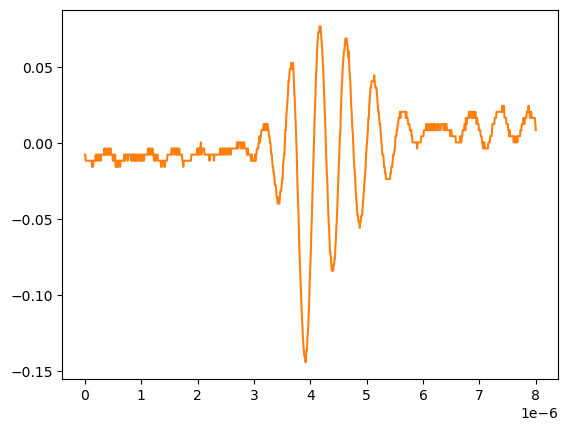

The data file committed next to this chart (first rows):
# KEYSIGHT TECHNOLOGIES, MSO-X 3024T, MY58262555, 07.30.2019051434
# time, 1
# 2024-09-12 15:47:45.794633
0.000000000000000000e+00, -7.778900000000000051e-03
8.008008008008007187e-09, -7.778900000000000051e-03
1.601601601601601437e-08, -1.179900000000000046e-02
2.402402402402402322e-08, -1.179900000000000046e-02
3.203203203203202875e-08, -1.179900000000000046e-02
4.004004004004003428e-08, -1.179900000000000046e-02
4.804804804804804643e-08, -1.179900000000000046e-02
5.605605605605605196e-08, -1.179900000000000046e-02
6.406406406406405750e-08, -1.179900000000000046e-02
7.207207207207206965e-08, -1.179900000000000046e-02
8.008008008008006856e-08, -1.179900000000000046e-02
8.808808808808808071e-08, -1.179900000000000046e-02
9.609609609609609286e-08, -1.179900000000000046e-02
1.041041041041040918e-07, -1.179900000000000046e-02
1.121121121121121039e-07, -1.179900000000000046e-02
1.201201201201201028e-07, -1.179900000000000046e-02
1.281281281281281150e-07, -1.581909999999999913e-02
1.361361361361361271e-07, -1.179900000000000046e-02
1.441441441441441393e-07, -1.581909999999999913e-02
1.521521521521521250e-07, -1.179900000000000046e-02
1.601601601601601371e-07, -1.179900000000000046e-02
1.681681681681681493e-07, -1.179900000000000046e-02
1.761761761761761614e-07, -1.179900000000000046e-02
1.841841841841841736e-07, -1.179900000000000046e-02
1.921921921921921857e-07, -7.778900000000000051e-03
2.002002002002001714e-07, -1.179900000000000046e-02
2.082082082082081836e-07, -1.179900000000000046e-02
2.162162162162161957e-07, -7.778900000000000051e-03
2.242242242242242079e-07, -7.778900000000000051e-03
2.322322322322322200e-07, -7.778900000000000051e-03
2.402402402402402057e-07, -1.179900000000000046e-02
2.482482482482482178e-07, -1.179900000000000046e-02
2.562562562562562300e-07, -7.778900000000000051e-03
2.642642642642642421e-07, -7.778900000000000051e-03
2.722722722722722543e-07, -7.778900000000000051e-03
2.802802802802802664e-07, -1.179900000000000046e-02
2.882882882882882786e-07, -7.778900000000000051e-03
2.962962962962962907e-07, -7.778900000000000051e-03
3.043043043043042499e-07, -7.778900000000000051e-03
3.123123123123122621e-07, -7.778900000000000051e-03
3.203203203203202742e-07, -7.778900000000000051e-03
3.283283283283282864e-07, -7.778900000000000051e-03
3.363363363363362985e-07, -7.778900000000000051e-03
3.443443443443443107e-07, -3.758800000000000075e-03
3.523523523523523228e-07, -7.778900000000000051e-03
3.603603603603603350e-07, -7.778900000000000051e-03
3.683683683683683471e-07, -3.758800000000000075e-03
3.763763763763763593e-07, -7.778900000000000051e-03
3.843843843843843714e-07, -7.778900000000000051e-03
3.923923923923923307e-07, -7.778900000000000051e-03
4.004004004004003428e-07, -3.758800000000000075e-03
4.084084084084083550e-07, -7.778900000000000051e-03
4.164164164164163671e-07, -7.778900000000000051e-03
4.244244244244243793e-07, -3.758800000000000075e-03
4.324324324324323914e-07, -7.778900000000000051e-03
4.404404404404404036e-07, -7.778900000000000051e-03
4.484484484484484157e-07, -3.758800000000000075e-03
4.564564564564564279e-07, -3.758800000000000075e-03
... 942 more rows
